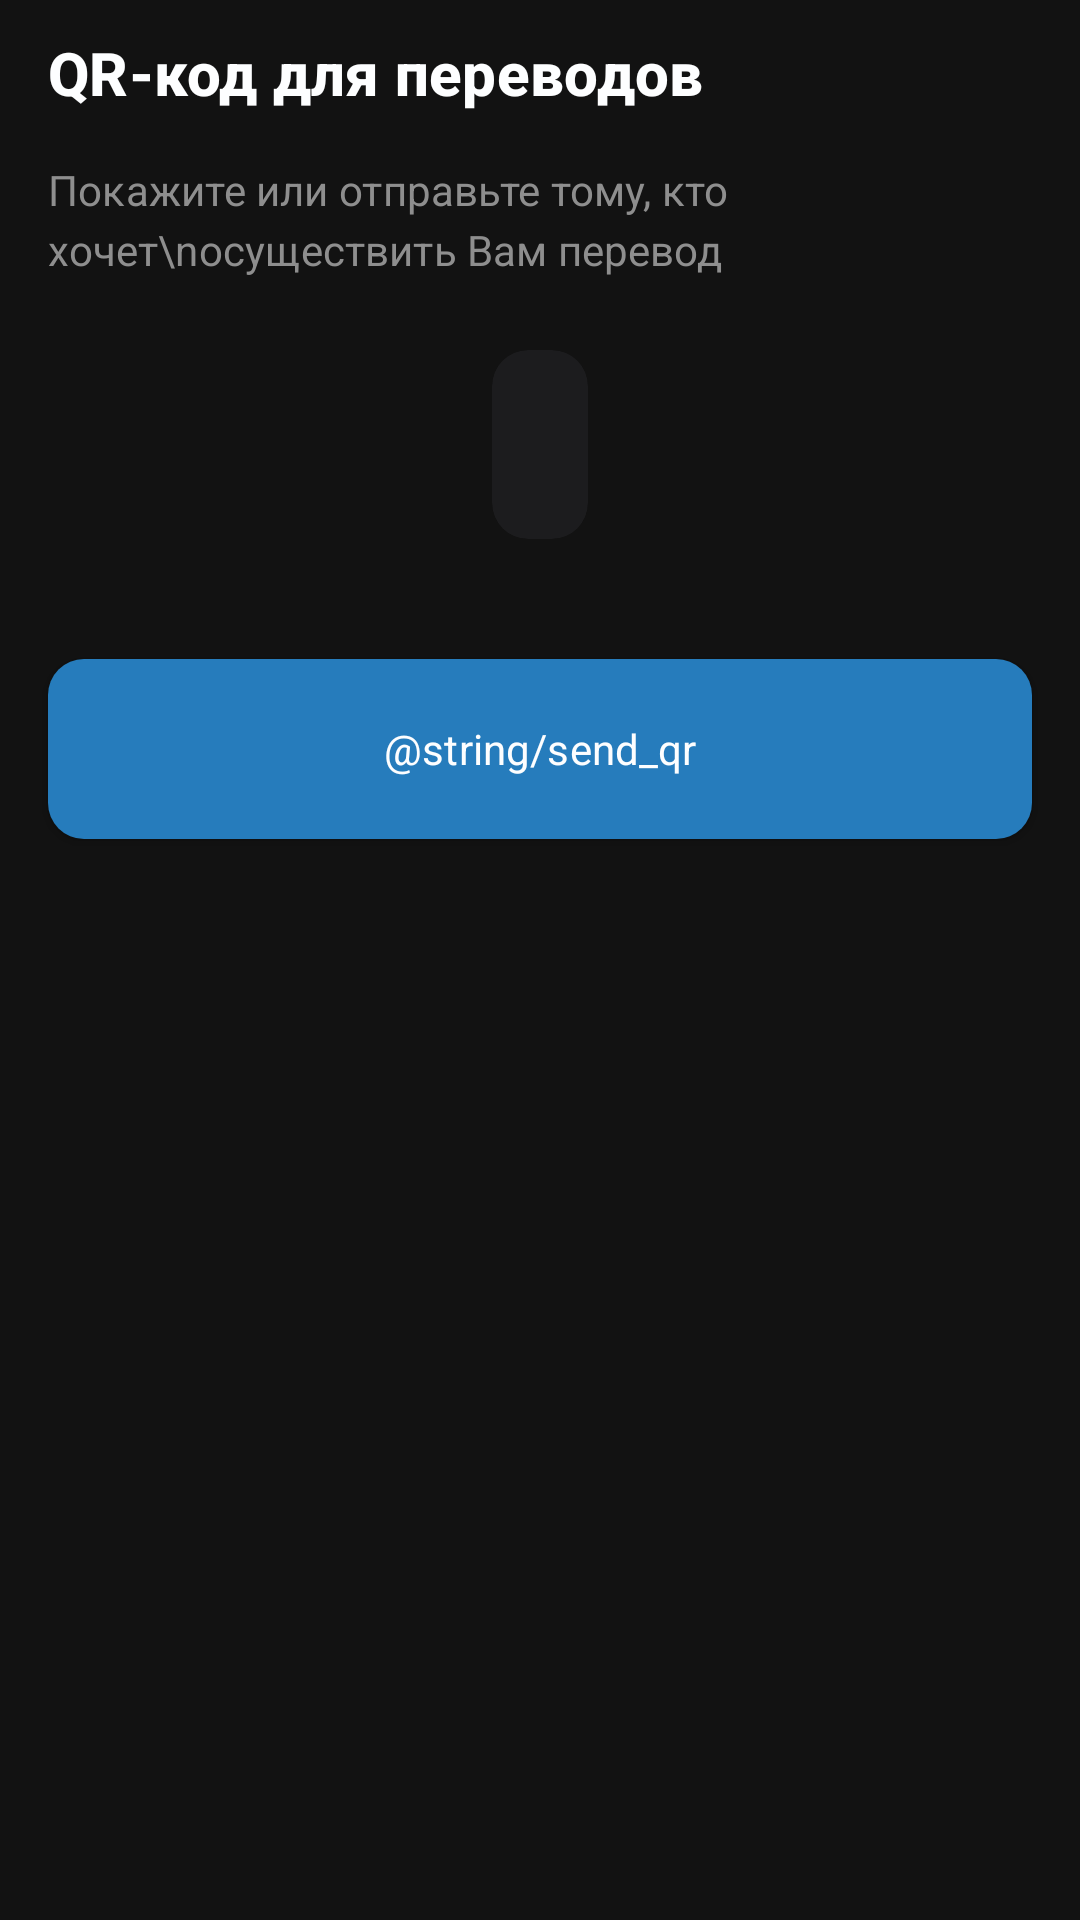

Produce the Android XML layout that renders to this screen, including the resource entries it uses.
<!-- AndroidManifest.xml: application theme Theme.KozlovskyPay -->
<!-- res/layout/fragment_qr.xml -->
<?xml version="1.0" encoding="utf-8"?>
<androidx.constraintlayout.widget.ConstraintLayout xmlns:android="http://schemas.android.com/apk/res/android"
    xmlns:app="http://schemas.android.com/apk/res-auto"
    android:layout_width="match_parent"
    android:layout_height="wrap_content"
    android:paddingBottom="32dp">

    <TextView
        android:id="@+id/title"
        style="@style/Title3"
        android:layout_width="0dp"
        android:layout_height="wrap_content"
        android:layout_marginStart="16dp"
        android:text="QR-код для переводов"
        app:layout_constraintBottom_toBottomOf="@id/close"
        app:layout_constraintEnd_toStartOf="@id/close"
        app:layout_constraintStart_toStartOf="parent"
        app:layout_constraintTop_toTopOf="@id/close" />

    <TextView
        android:id="@+id/disclaimer"
        style="@style/Callout"
        android:layout_width="wrap_content"
        android:layout_height="wrap_content"
        android:layout_marginStart="16dp"
        android:layout_marginTop="16dp"
        android:text="Покажите или отправьте тому, кто хочет\nосуществить Вам перевод"
        android:textColor="@color/gray"
        app:layout_constraintStart_toStartOf="parent"
        app:layout_constraintTop_toBottomOf="@id/title" />

    <ImageView
        android:id="@+id/close"
        android:layout_width="wrap_content"
        android:layout_height="wrap_content"
        android:layout_margin="16dp"
        android:background="?attr/selectableItemBackgroundBorderless"
        android:clickable="true"
        android:focusable="true"
        android:padding="8dp"
        android:src="@drawable/ic_close"
        app:layout_constraintEnd_toEndOf="parent"
        app:layout_constraintTop_toTopOf="parent"
        app:tint="@color/white_soft" />

    <androidx.cardview.widget.CardView
        android:id="@+id/mcv_qr"
        android:layout_width="wrap_content"
        android:layout_height="wrap_content"
        android:layout_marginTop="24dp"
        app:cardBackgroundColor="@color/background_deep"
        app:cardCornerRadius="12dp"
        app:cardElevation="0dp"
        app:layout_constraintEnd_toEndOf="parent"
        app:layout_constraintStart_toStartOf="parent"
        app:layout_constraintTop_toBottomOf="@id/disclaimer">

        <LinearLayout
            android:layout_width="wrap_content"
            android:layout_height="wrap_content"
            android:orientation="vertical"
            android:paddingHorizontal="16dp"
            android:paddingTop="20dp"
            android:paddingBottom="12dp">

            <androidx.cardview.widget.CardView
                android:layout_width="wrap_content"
                android:layout_height="wrap_content"
                app:cardCornerRadius="12dp">

                <ImageView
                    android:id="@+id/qr"
                    android:layout_width="wrap_content"
                    android:layout_height="wrap_content" />
            </androidx.cardview.widget.CardView>

            <TextView
                android:id="@+id/acc_number"
                style="@style/Callout"
                android:layout_marginTop="12dp"
                android:layout_width="wrap_content"
                android:layout_height="wrap_content"
                android:textColor="@color/gray" />

        </LinearLayout>
    </androidx.cardview.widget.CardView>

    <androidx.appcompat.widget.AppCompatButton
        android:id="@+id/btn_share"
        android:layout_width="match_parent"
        android:layout_height="60dp"
        android:layout_marginHorizontal="16dp"
        android:layout_marginTop="40dp"
        android:background="@drawable/bg_button"
        android:text="@string/send_qr"
        android:textAppearance="@style/Callout"
        app:layout_constraintTop_toBottomOf="@id/mcv_qr" />

</androidx.constraintlayout.widget.ConstraintLayout>
<!-- resources referenced by this layout -->
<resources>
  <color name="background_deep">#1c1c1e</color>
  <color name="gray">#8e8e8e</color>
  <color name="white_soft">#fdfeff</color>
  <!-- drawable bg_button (drawable) -->
  <?xml version="1.0" encoding="utf-8"?>
  <selector xmlns:android="http://schemas.android.com/apk/res/android">
      <item android:state_pressed="true">
          <shape android:shape="rectangle">
              <corners android:radius="12dp" />
              <solid android:color="@color/blue_accent_light" />
          </shape>
      </item>
      <item android:state_enabled="false">
          <shape android:shape="rectangle">
              <corners android:radius="12dp" />
              <solid android:color="@color/gray" />
          </shape>
      </item>
      <item>
          <shape android:shape="rectangle">
              <corners android:radius="12dp" />
              <solid android:color="@color/blue_accent" />
          </shape>
      </item>
  </selector>
  <style name="Callout" parent="Text">
          <item name="android:fontFamily">sans-serif</item>
          <item name="android:letterSpacing">@dimen/text_letter_spacing_callout</item>
          <item name="android:lineSpacingExtra">@dimen/line_spacing_extra_callout</item>
          <item name="android:textSize">@dimen/text_size_callout</item>
          <item name="lineHeight">@dimen/line_height_callout</item>
      </style>
  <style name="Title3" parent="Text">
          <item name="android:fontFamily">sans-serif-medium</item>
          <item name="android:letterSpacing">@dimen/text_letter_spacing_title_3</item>
          <item name="android:lineSpacingExtra">@dimen/line_spacing_extra_title_3</item>
          <item name="android:textSize">@dimen/text_size_title_3</item>
          <item name="android:textStyle">bold</item>
          <item name="android:textColor">@color/white_soft</item>
          <item name="lineHeight">@dimen/line_height_title_3</item>
      </style>
  <style name="Theme.KozlovskyPay" parent="Theme.MaterialComponents.DayNight.NoActionBar">
          <item name="colorSecondary">@color/blue_accent</item>
          <item name="colorPrimary">@color/blue_accent</item>
          <item name="android:statusBarColor">@color/background</item>
          <item name="android:navigationBarColor">@color/background_deep</item>
          <item name="android:windowBackground">@color/background</item>
          <item name="bottomSheetDialogTheme">@style/RoundedBottomSheetDialog</item>
      </style>
  <color name="blue_accent_light">#2D85C6</color>
  <color name="blue_accent">#267CBC</color>
  <style name="Text" parent="TextAppearance.AppCompat">
          <item name="android:textColor">@color/white_soft</item>
      </style>
  <item name="text_letter_spacing_callout" format="float" type="dimen">0.004</item>
  <dimen name="line_spacing_extra_callout">4sp</dimen>
  <dimen name="text_size_callout">14dp</dimen>
  <dimen name="line_height_callout">20dp</dimen>
  <item name="text_letter_spacing_title_3" format="float" type="dimen">0.005</item>
  <dimen name="line_spacing_extra_title_3">1sp</dimen>
  <dimen name="text_size_title_3">20dp</dimen>
  <dimen name="line_height_title_3">24dp</dimen>
  <color name="background">#121212</color>
  <style name="RoundedBottomSheetDialog" parent="@style/ThemeOverlay.MaterialComponents.BottomSheetDialog">
          <item name="bottomSheetStyle">@style/RoundedBottomSheet</item>
      </style>
  <style name="RoundedBottomSheet" parent="Widget.MaterialComponents.BottomSheet">
          <item name="shapeAppearanceOverlay">@style/RoundedShapeAppearanceBottomSheetDialog</item>
          <item name="backgroundTint">@color/background</item>
      </style>
  <style name="RoundedShapeAppearanceBottomSheetDialog" parent="">
          <item name="cornerFamily">rounded</item>
          <item name="cornerSizeTopRight">16dp</item>
          <item name="cornerSizeTopLeft">16dp</item>
          <item name="cornerSizeBottomRight">0dp</item>
          <item name="cornerSizeBottomLeft">0dp</item>
      </style>
</resources>
